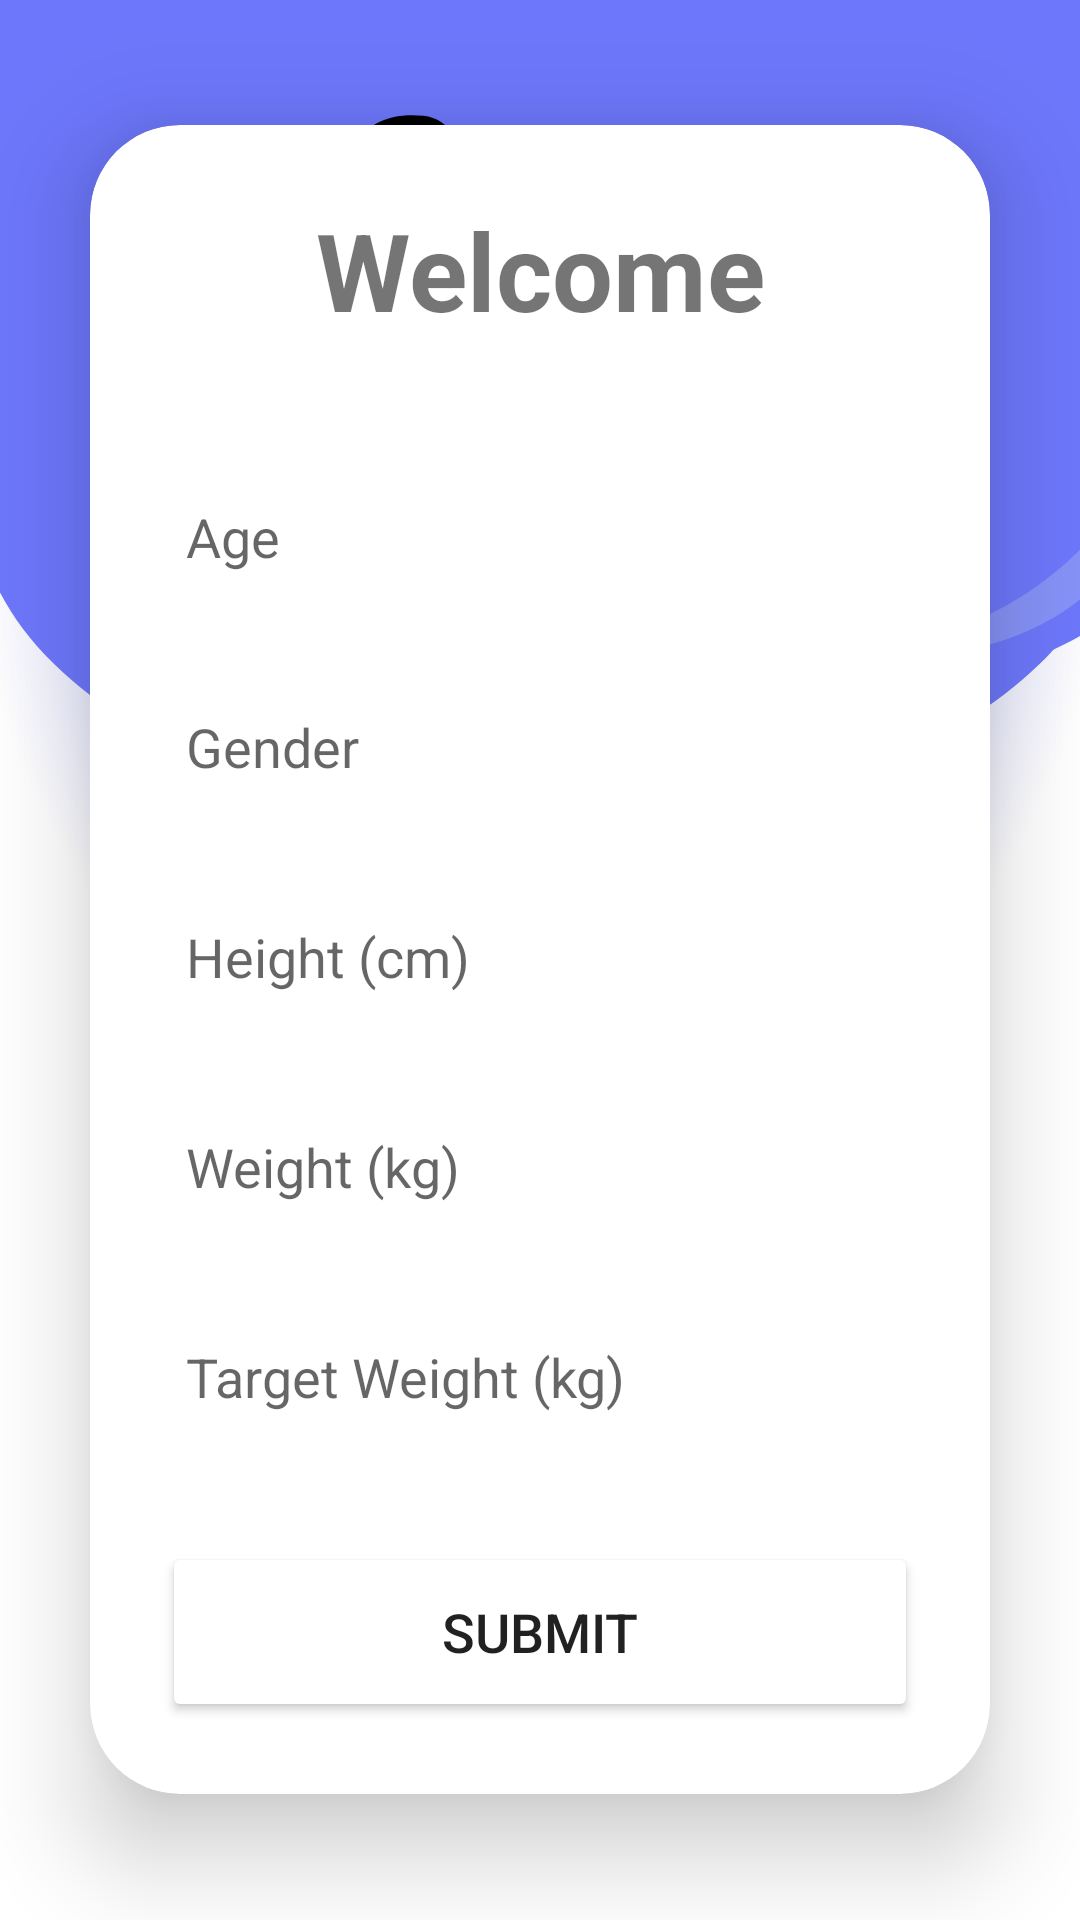

This screen was rendered from an Android layout file. Write that file and the resources it references.
<!-- AndroidManifest.xml: application theme Theme.LooseFatFast -->
<!-- res/layout/activity_user_details.xml -->
<?xml version="1.0" encoding="utf-8"?>
<LinearLayout
    xmlns:android="http://schemas.android.com/apk/res/android"
    xmlns:app="http://schemas.android.com/apk/res-auto"
    xmlns:tools="http://schemas.android.com/tools"
    android:layout_width="match_parent"
    android:layout_height="match_parent"
    android:orientation="vertical"
    android:gravity="center"
    android:background="@drawable/loginbkg12"
    tools:context=".view.UserDetailsActivity">

    <androidx.cardview.widget.CardView
        android:layout_width="match_parent"
        android:layout_height="wrap_content"
        android:layout_margin="30dp"
        app:cardCornerRadius="30dp"
        app:cardElevation="20dp"
        android:background="@drawable/custom_edittext">

        <LinearLayout
            android:layout_width="match_parent"
            android:layout_height="wrap_content"
            android:orientation="vertical"
            android:layout_gravity="center_horizontal"
            android:padding="24dp">

            <TextView
                android:layout_width="match_parent"
                android:layout_height="wrap_content"
                android:text="Welcome"
                android:id="@+id/loginText"
                android:textSize="36sp"
                android:textAlignment="center"
                android:textStyle="bold"
                android:textColor="@color/purple"/>

            <EditText
                android:layout_width="match_parent"
                android:layout_height="50dp"
                android:id="@+id/age"
                android:background="@drawable/custom_edittext"
                android:drawablePadding="8dp"
                android:hint="Age"
                android:padding="8dp"
                android:textColor="@color/black"
                android:inputType="number"
                android:textColorHighlight="@color/cardview_dark_background"
                android:layout_marginTop="40dp"/>

            <EditText
                android:layout_width="match_parent"
                android:layout_height="50dp"
                android:id="@+id/gender"
                android:background="@drawable/custom_edittext"
                android:drawablePadding="8dp"
                android:hint="Gender"
                android:padding="8dp"
                android:inputType="text"
                android:textColor="@color/black"
                android:textColorHighlight="@color/cardview_dark_background"
                android:layout_marginTop="20dp"/>

            <EditText
                android:layout_width="match_parent"
                android:layout_height="50dp"
                android:id="@+id/height"
                android:background="@drawable/custom_edittext"
                android:drawablePadding="8dp"
                android:hint="Height (cm)"
                android:padding="8dp"
                android:inputType="number"
                android:textColor="@color/black"
                android:textColorHighlight="@color/cardview_dark_background"
                android:layout_marginTop="20dp"/>

            <EditText
                android:layout_width="match_parent"
                android:layout_height="50dp"
                android:id="@+id/weight"
                android:background="@drawable/custom_edittext"
                android:drawablePadding="8dp"
                android:hint="Weight (kg)"
                android:padding="8dp"
                android:inputType="number"
                android:textColor="@color/black"
                android:textColorHighlight="@color/cardview_dark_background"
                android:layout_marginTop="20dp"/>

            <EditText
                android:layout_width="match_parent"
                android:layout_height="50dp"
                android:id="@+id/targetWeight"
                android:background="@drawable/custom_edittext"
                android:drawablePadding="8dp"
                android:hint="Target Weight (kg)"
                android:padding="8dp"
                android:inputType="number"
                android:textColor="@color/black"
                android:textColorHighlight="@color/cardview_dark_background"
                android:layout_marginTop="20dp"/>

            <Button
                android:layout_width="match_parent"
                android:layout_height="60dp"
                android:id="@+id/submitButton"
                android:text="Submit"
                android:textSize="18sp"
                android:layout_marginTop="30dp"
                android:backgroundTint="@color/purple"
                app:cornerRadius="20dp"/>

        </LinearLayout>
    </androidx.cardview.widget.CardView>
</LinearLayout>
<!-- resources referenced by this layout -->
<resources>
  <!-- drawable loginbkg12: png bitmap (drawable, 104214 bytes) -->
  <style name="Theme.LooseFatFast" parent="Theme.MaterialComponents.DayNight.DarkActionBar">
          
          <item name="colorPrimary">@color/purple_500</item>
          <item name="colorPrimaryVariant">@color/purple_700</item>
          <item name="colorOnPrimary">@color/white</item>
          
          <item name="colorSecondary">@color/teal_200</item>
          <item name="colorSecondaryVariant">@color/teal_700</item>
          <item name="colorOnSecondary">@color/black</item>
          
          <item name="android:statusBarColor">?attr/colorPrimaryVariant</item>
          
      </style>
  <!-- not gathered from this repository: default colours our renderer supplied (Android Studio template values) -->
  <color name="purple_500">#FF6200EE</color>
  <color name="purple_700">#FF3700B3</color>
  <color name="teal_200">#FF03DAC5</color>
  <color name="teal_700">#FF018786</color>
  <color name="black">#FF000000</color>
  <color name="white">#FFFFFFFF</color>
</resources>
